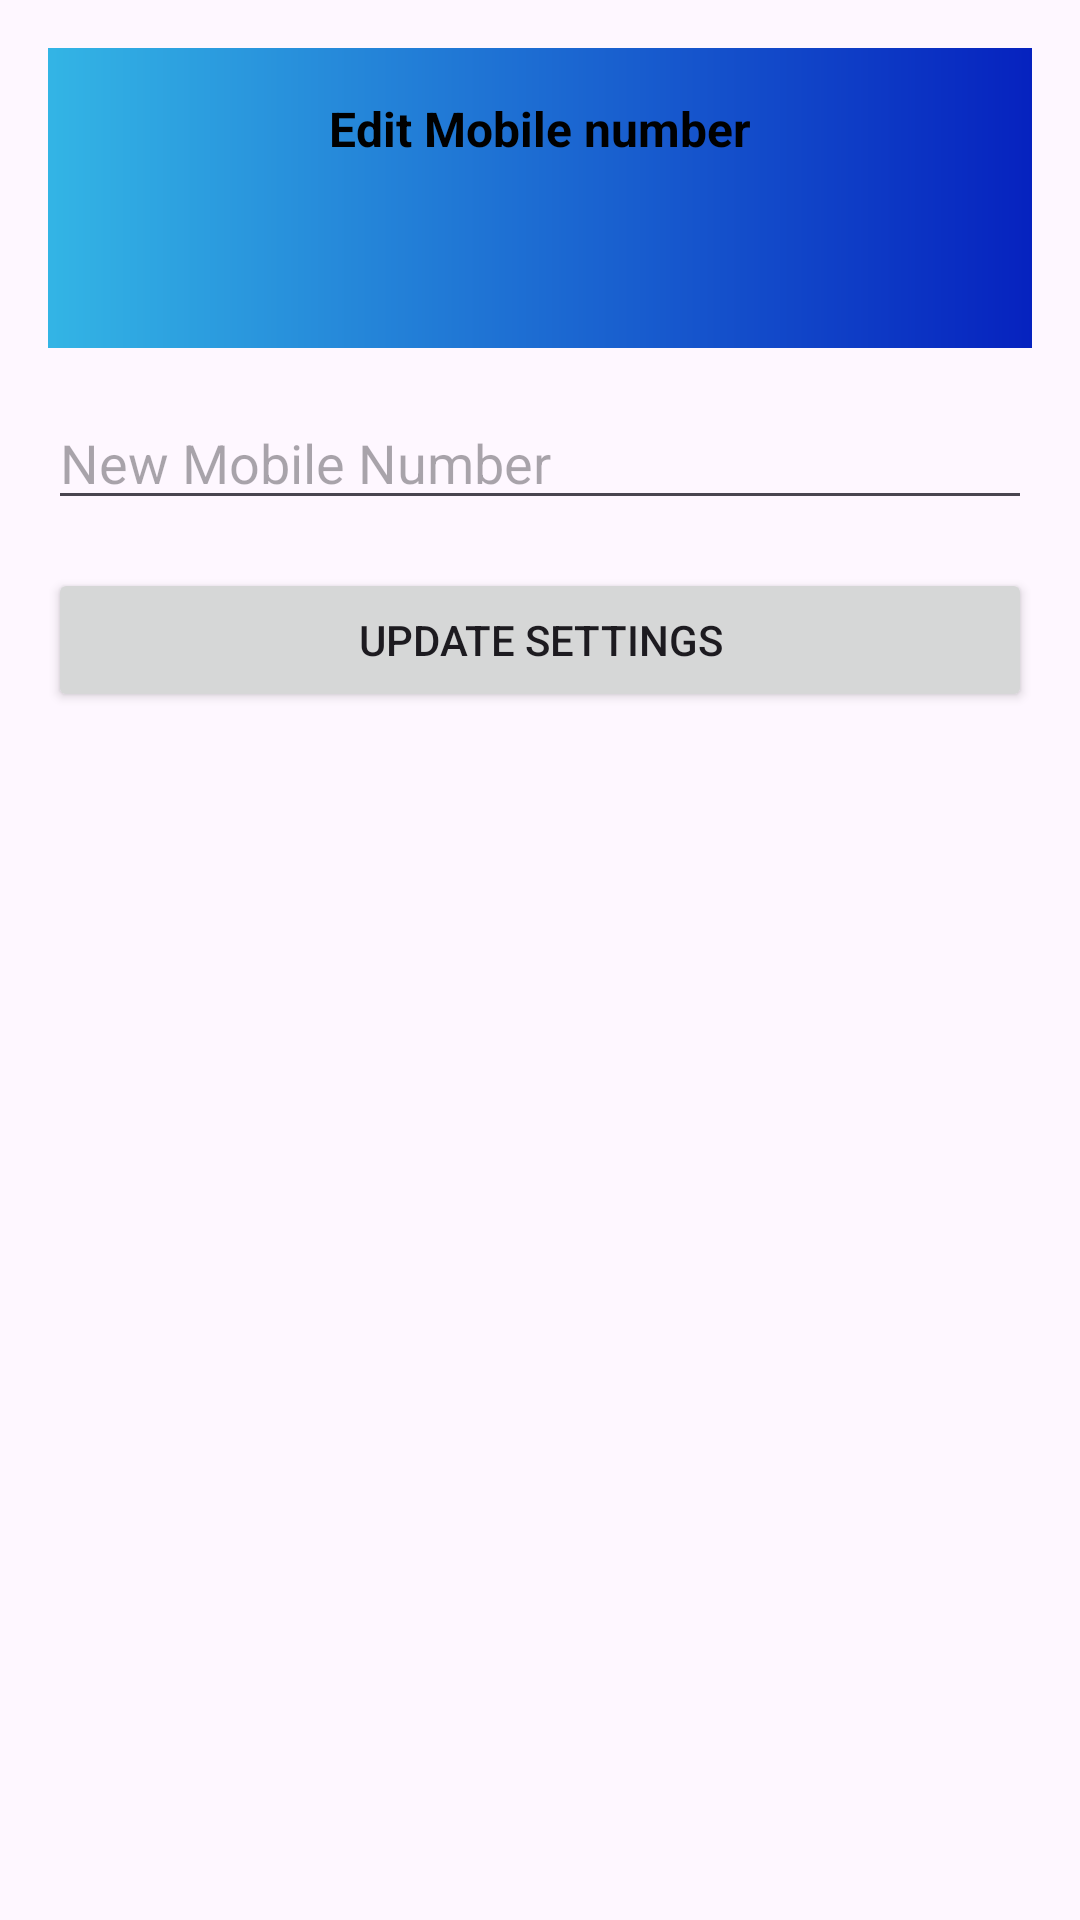

Android layout source for this screen:
<!-- AndroidManifest.xml: application theme Theme.EzzPay -->
<!-- res/layout/activity_setting.xml -->
<RelativeLayout xmlns:android="http://schemas.android.com/apk/res/android"
    android:layout_width="match_parent"
    android:layout_height="match_parent"
    android:padding="16dp">
    <View
        android:id="@+id/topBackgroundView"
        android:layout_width="match_parent"
        android:layout_height="100dp"
        android:layout_alignParentStart="true"
        android:layout_alignParentTop="true"
        android:layout_alignParentEnd="true"
        android:layout_marginStart="-1dp"
        android:layout_marginTop="0dp"
        android:layout_marginEnd="0dp"
        android:layout_weight="1"
        android:background="@drawable/gradient_background"
        />
    <TextView
        android:textColor="@color/black"
        style="@style/TextViewStyle"
        android:id="@+id/transactionLimitText"
        android:layout_width="wrap_content"
        android:layout_height="wrap_content"
        android:layout_marginStart="16dp"
        android:layout_marginTop="16dp"
        android:layout_marginEnd="16dp"
        android:layout_marginBottom="16dp"
        android:layout_centerHorizontal="true"
        android:text="Edit Mobile number"
        android:textSize="16sp" />

    <EditText
        android:layout_below="@id/topBackgroundView"
        android:layout_marginTop="16dp"
        android:id="@+id/mobileNumberEditText"
        android:layout_width="match_parent"
        android:layout_height="wrap_content"
        android:hint="New Mobile Number"
        android:inputType="phone" />


    <Button
        android:id="@+id/updateButton"
        android:layout_width="match_parent"
        android:layout_height="wrap_content"
        android:layout_below="@id/mobileNumberEditText"
        android:layout_marginTop="16dp"
        android:text="Update Settings" />
</RelativeLayout>
<!-- resources referenced by this layout -->
<resources>
  <!-- drawable gradient_background (drawable) -->
  <shape xmlns:android="http://schemas.android.com/apk/res/android">
  
      <gradient
  
  
          android:startColor="#33B5E5"
      android:endColor="#0622BF"
      android:angle="0"
      />
  
  </shape>
  <style name="TextViewStyle">
          <item name="android:textColor">@android:color/white</item>
          <item name="android:textColorHint">@color/white</item>
          <item name="android:textStyle">bold</item>
      </style>
  <style name="Theme.EzzPay" parent="Base.Theme.EzzPay" />
  <style name="Base.Theme.EzzPay" parent="Theme.Material3.DayNight.NoActionBar">
          
          <item name="colorPrimary">@android:color/holo_blue_light</item>
      </style>
  <!-- not gathered from this repository: default colours our renderer supplied (Android Studio template values) -->
  <color name="black">#FF000000</color>
  <color name="white">#FFFFFFFF</color>
</resources>
